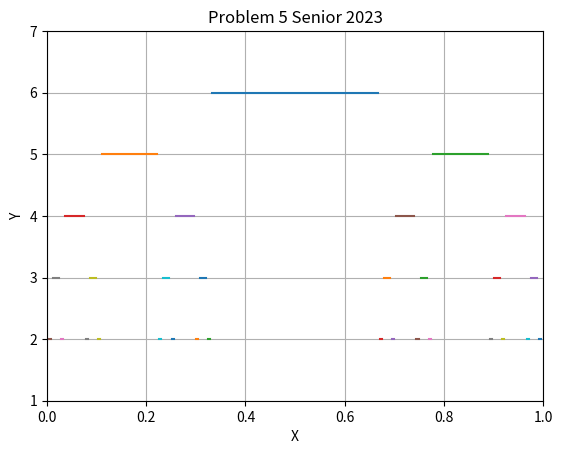

Write the Python code that produced this figure.
# Imports
from fractions import Fraction
import matplotlib.pyplot as plt

def getEachOuterRange(x1, x2, currDenominator, newDenominator):
  # Find Scale
  scale = newDenominator / currDenominator
  # Scale Range
  x1 *= scale
  x2 *= scale
  # Compute Ranges
  firstRange = (x1 - 2, x1 - 1, newDenominator)
  secondRange = (x2 + 1, x2 + 2, newDenominator)
  # Return Ranges
  return (firstRange, secondRange)

# ProblemCode
def problemCode(filterDepth):
  # Build Filter Ranges
  ranges = [(1, 2, 3)]
  lastFilterBase = 0
  for k in range(1, filterDepth + 1):
    filterBase = 3**k
    for idx in range(0, len(ranges)):
      currRange = ranges[idx]
      if (currRange[2] != lastFilterBase):
        continue
      (firstRange, secondRange) = getEachOuterRange(*currRange, filterBase)
      ranges.append(firstRange)
      ranges.append(secondRange)
    lastFilterBase = filterBase
  d = filterDepth+1
  lastDenom = ranges[0][2]
  for idx, (x1, x2, denominator) in enumerate(ranges):
    if (denominator != lastDenom):
      lastDenom = denominator
      d -= 1
    plt.plot([x1 / denominator, x2 / denominator], [d, d])
  # Show Plot
  plt.xlabel("X")
  plt.ylabel("Y")
  plt.title("Problem 5 Senior 2023")
  plt.axis([0, 1, 1, filterDepth+2])
  plt.grid()
  plt.show()
  # Return
  return ""


problemCode(5)
